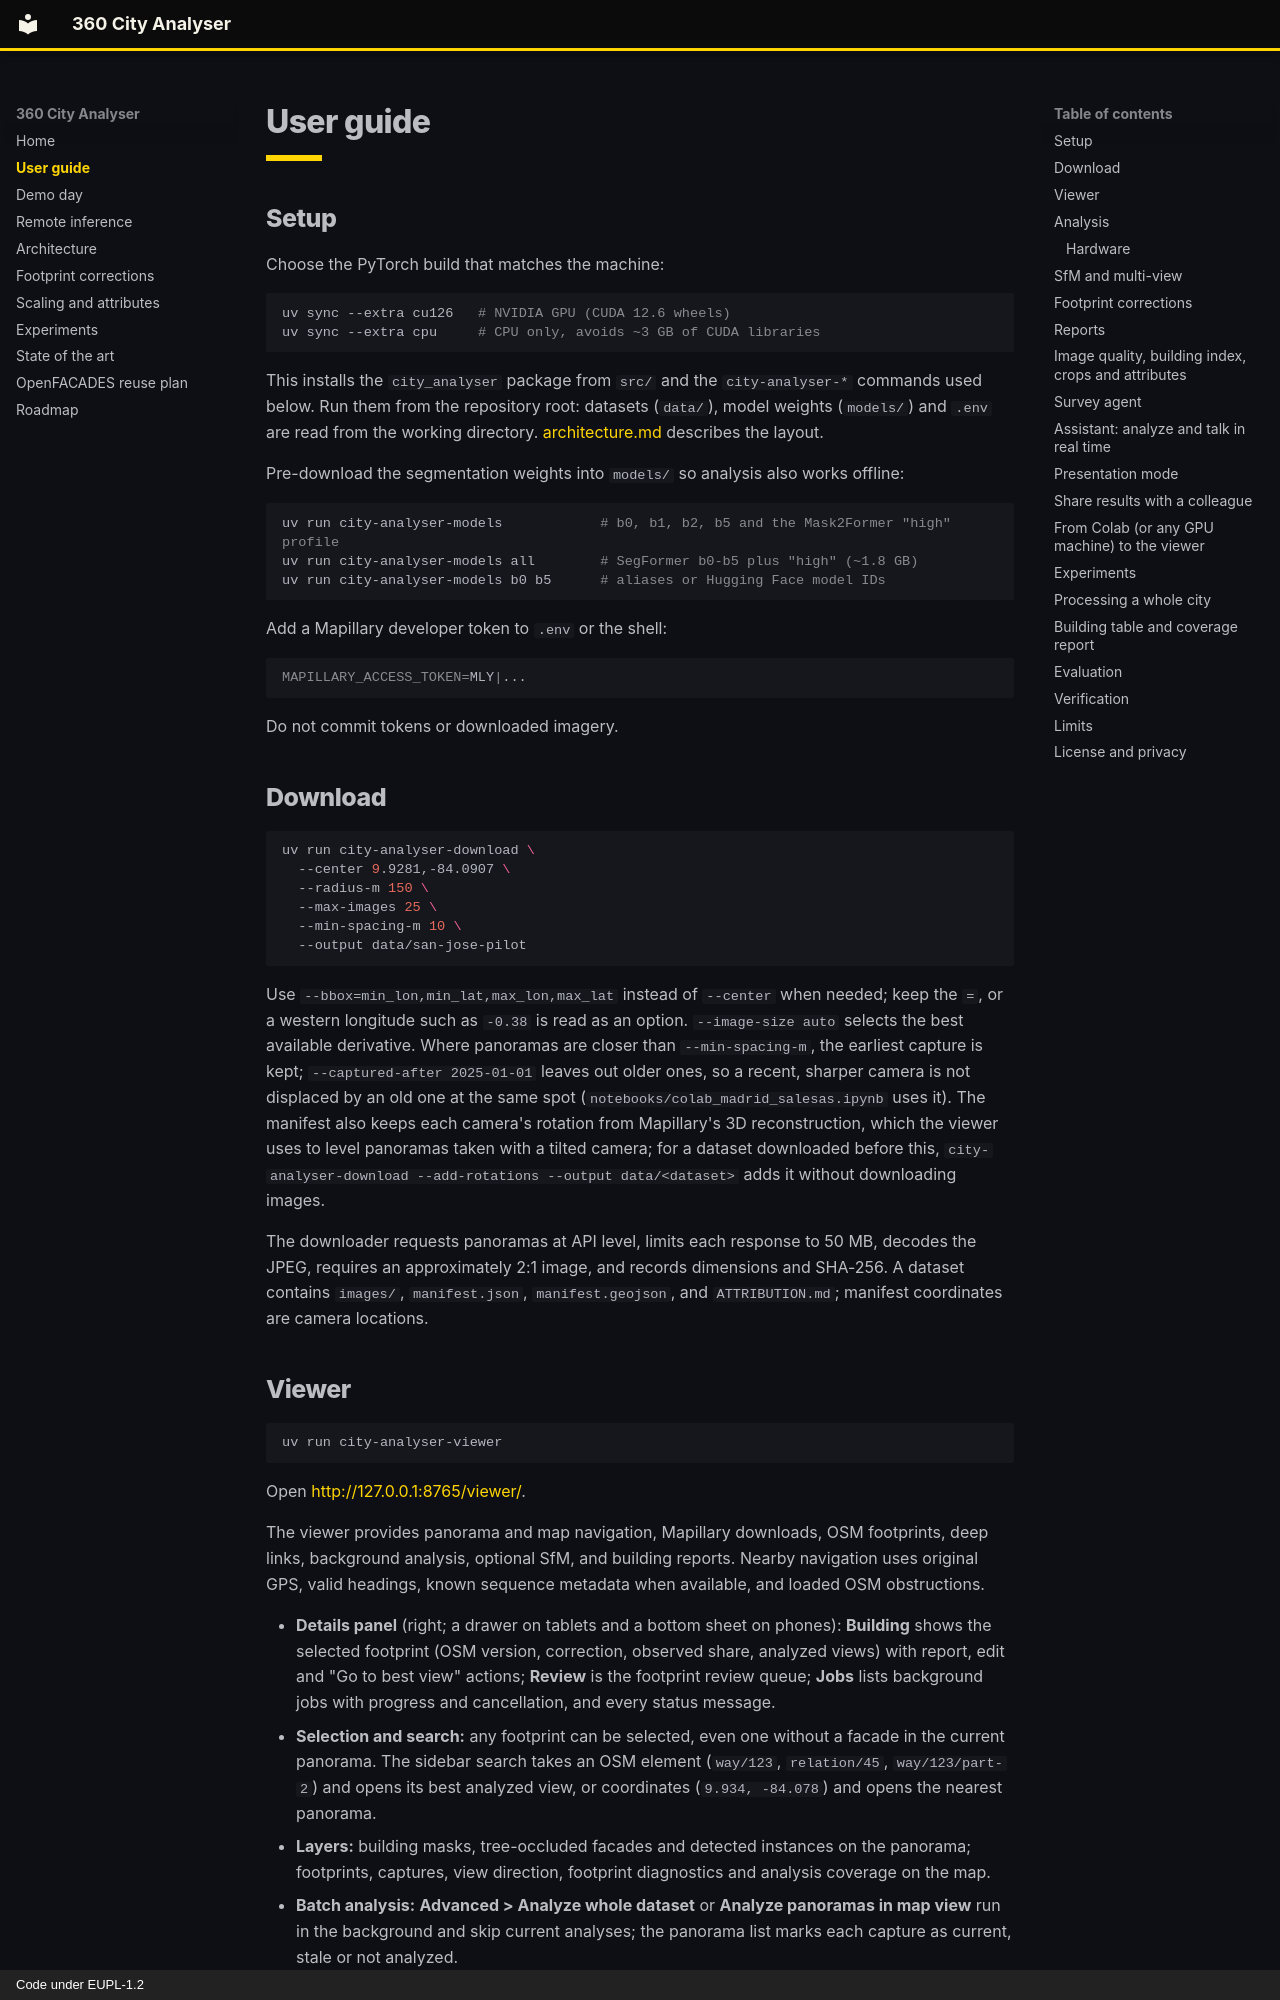

repository: JSempereH/360_city_analyser · page: guide/index.html · generator: mkdocs · copyright: Code under EUPL-1.2

# User guide

## Setup

Choose the PyTorch build that matches the machine:

```bash
uv sync --extra cu126   # NVIDIA GPU (CUDA 12.6 wheels)
uv sync --extra cpu     # CPU only, avoids ~3 GB of CUDA libraries
```

This installs the `city_analyser` package from `src/` and the `city-analyser-*` commands used below. Run them from the repository root: datasets (`data/`), model weights (`models/`) and `.env` are read from the working directory. [architecture.md](architecture.md) describes the layout.

Pre-download the segmentation weights into `models/` so analysis also works offline:

```bash
uv run city-analyser-models            # b0, b1, b2, b5 and the Mask2Former "high" profile
uv run city-analyser-models all        # SegFormer b0-b5 plus "high" (~1.8 GB)
uv run city-analyser-models b0 b5      # aliases or Hugging Face model IDs
```

Add a Mapillary developer token to `.env` or the shell:

```bash
MAPILLARY_ACCESS_TOKEN=MLY|...
```

Do not commit tokens or downloaded imagery.

## Download

```bash
uv run city-analyser-download \
  --center 9.9281,-84.0907 \
  --radius-m 150 \
  --max-images 25 \
  --min-spacing-m 10 \
  --output data/san-jose-pilot
```

Use `--bbox=min_lon,min_lat,max_lon,max_lat` instead of `--center` when needed; keep the `=`, or a western longitude such as `-0.38` is read as an option. `--image-size auto` selects the best available derivative. Where panoramas are closer than `--min-spacing-m`, the earliest capture is kept; `--captured-after 2025-01-01` leaves out older ones, so a recent, sharper camera is not displaced by an old one at the same spot (`notebooks/colab_madrid_salesas.ipynb` uses it). The manifest also keeps each camera's rotation from Mapillary's 3D reconstruction, which the viewer uses to level panoramas taken with a tilted camera; for a dataset downloaded before this, `city-analyser-download --add-rotations --output data/<dataset>` adds it without downloading images.

The downloader requests panoramas at API level, limits each response to 50 MB, decodes the JPEG, requires an approximately 2:1 image, and records dimensions and SHA-256. A dataset contains `images/`, `manifest.json`, `manifest.geojson`, and `ATTRIBUTION.md`; manifest coordinates are camera locations.

## Viewer

```bash
uv run city-analyser-viewer
```

Open [http://127.0.0.1:8765/viewer/](http://127.0.0.1:8765/viewer/).

The viewer provides panorama and map navigation, Mapillary downloads, OSM footprints, deep links, background analysis, optional SfM, and building reports. Nearby navigation uses original GPS, valid headings, known sequence metadata when available, and loaded OSM obstructions.

- **Details panel** (right; a drawer on tablets and a bottom sheet on phones): **Building** shows the selected footprint (OSM version, correction, observed share, analyzed views) with report, edit and "Go to best view" actions; **Review** is the footprint review queue; **Jobs** lists background jobs with progress and cancellation, and every status message.
- **Selection and search:** any footprint can be selected, even one without a facade in the current panorama. The sidebar search takes an OSM element (`way/123`, `relation/45`, `way/123/part-2`) and opens its best analyzed view, or coordinates (`9.934, -84.078`) and opens the nearest panorama.
- **Layers:** building masks, tree-occluded facades and detected instances on the panorama; footprints, captures, view direction, footprint diagnostics and analysis coverage on the map.
- **Batch analysis:** **Advanced > Analyze whole dataset** or **Analyze panoramas in map view** run in the background and skip current analyses; the panorama list marks each capture as current, stale or not analyzed.
- **Settings and shortcuts** (`?`): theme (system, dark, light) and every keyboard shortcut. Panel, tab, map and layer choices are remembered per browser.
